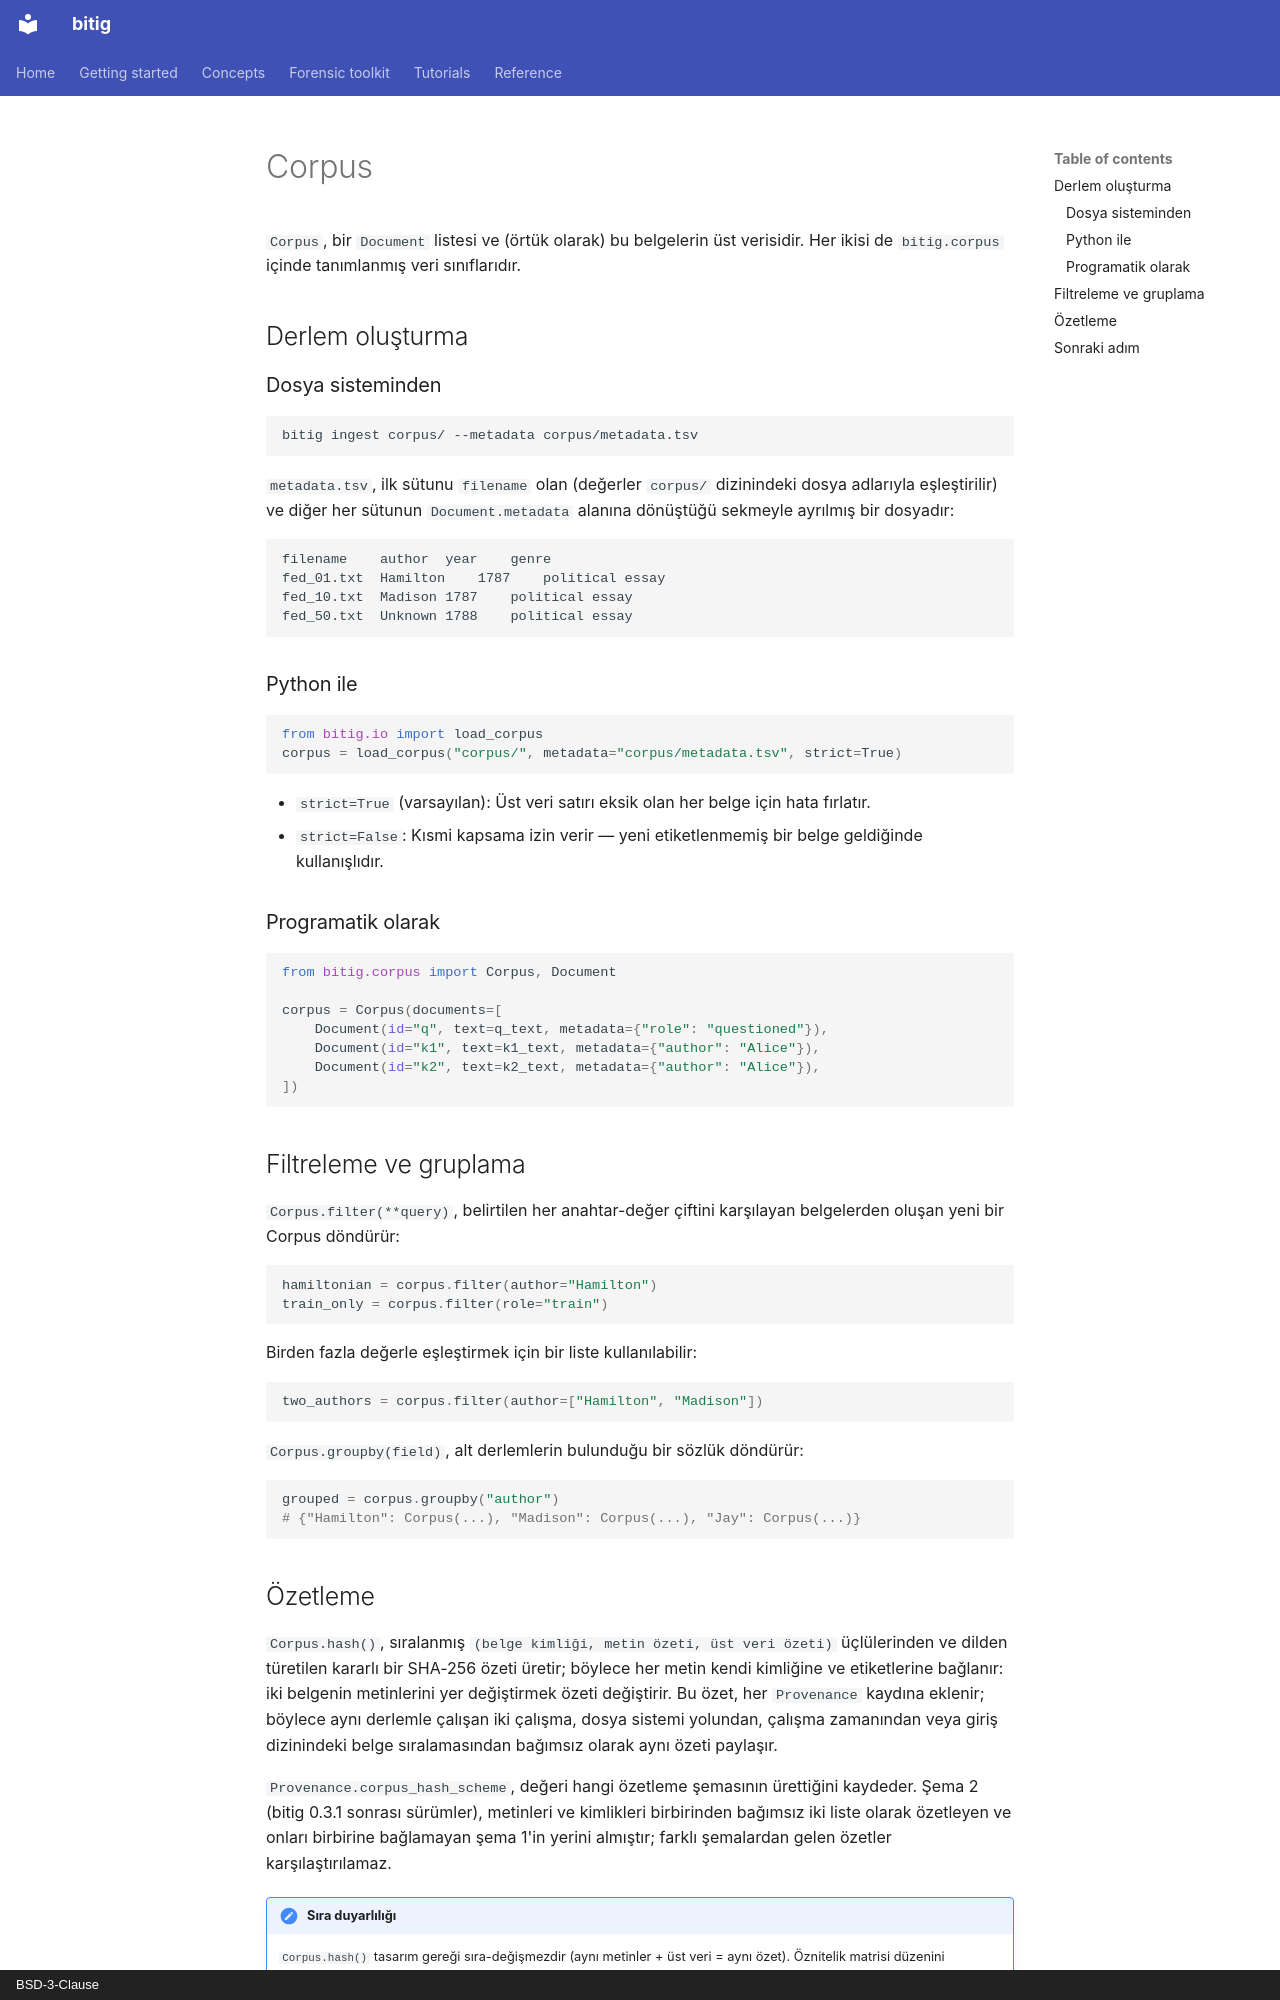

repository: fatihbozdag/bitig · page: concepts/corpus.tr/index.html · generator: mkdocs · copyright: BSD-3-Clause

# Corpus

`Corpus`, bir `Document` listesi ve (örtük olarak) bu belgelerin üst verisidir. Her ikisi de `bitig.corpus` içinde tanımlanmış veri sınıflarıdır.

## Derlem oluşturma

### Dosya sisteminden

```bash
bitig ingest corpus/ --metadata corpus/metadata.tsv
```

`metadata.tsv`, ilk sütunu `filename` olan (değerler `corpus/` dizinindeki dosya adlarıyla eşleştirilir) ve diğer her sütunun `Document.metadata` alanına dönüştüğü sekmeyle ayrılmış bir dosyadır:

```tsv
filename	author	year	genre
fed_01.txt	Hamilton	1787	political essay
fed_10.txt	Madison	1787	political essay
fed_50.txt	Unknown	1788	political essay
```

### Python ile

```python
from bitig.io import load_corpus
corpus = load_corpus("corpus/", metadata="corpus/metadata.tsv", strict=True)
```

- `strict=True` (varsayılan): Üst veri satırı eksik olan her belge için hata fırlatır.
- `strict=False`: Kısmi kapsama izin verir — yeni etiketlenmemiş bir belge geldiğinde kullanışlıdır.

### Programatik olarak

```python
from bitig.corpus import Corpus, Document

corpus = Corpus(documents=[
    Document(id="q", text=q_text, metadata={"role": "questioned"}),
    Document(id="k1", text=k1_text, metadata={"author": "Alice"}),
    Document(id="k2", text=k2_text, metadata={"author": "Alice"}),
])
```

## Filtreleme ve gruplama

`Corpus.filter(**query)`, belirtilen her anahtar-değer çiftini karşılayan belgelerden oluşan yeni bir Corpus döndürür:

```python
hamiltonian = corpus.filter(author="Hamilton")
train_only = corpus.filter(role="train")
```

Birden fazla değerle eşleştirmek için bir liste kullanılabilir:

```python
two_authors = corpus.filter(author=["Hamilton", "Madison"])
```

`Corpus.groupby(field)`, alt derlemlerin bulunduğu bir sözlük döndürür:

```python
grouped = corpus.groupby("author")
# {"Hamilton": Corpus(...), "Madison": Corpus(...), "Jay": Corpus(...)}
```
